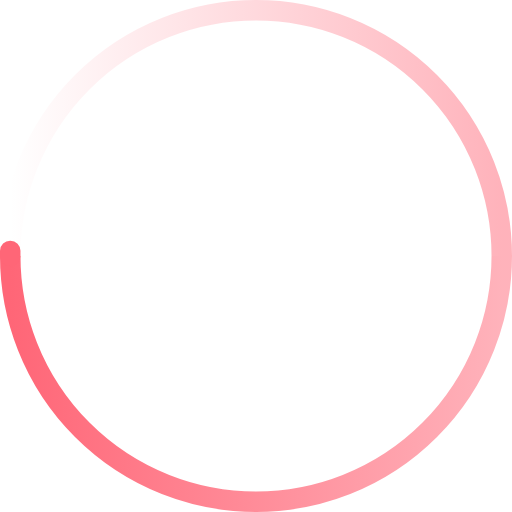
t = 0.00 s
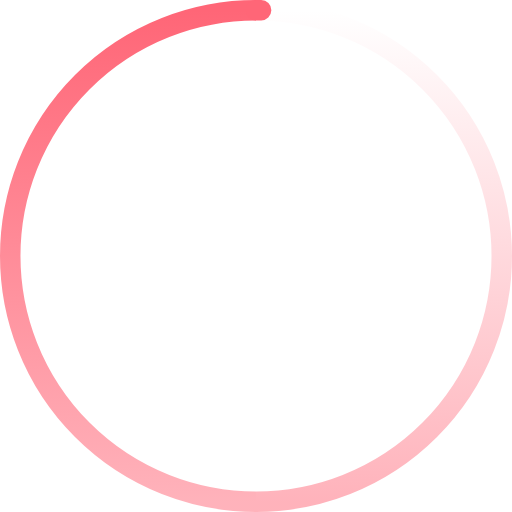
t = 0.33 s
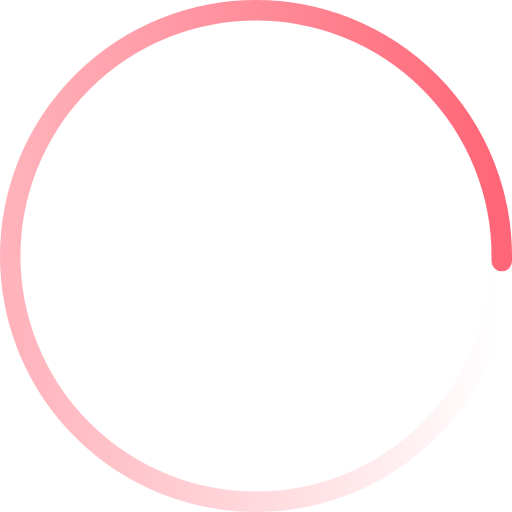
t = 0.65 s
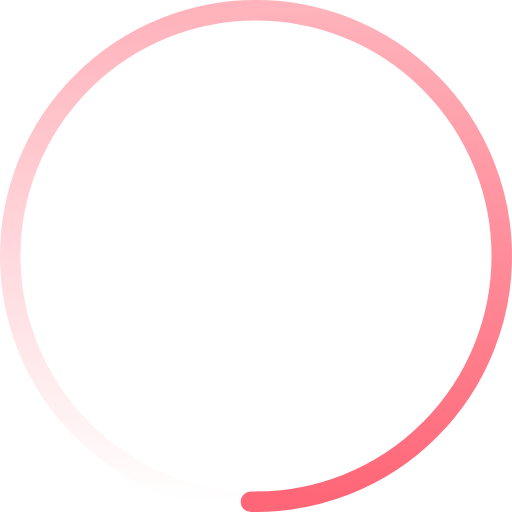
t = 0.98 s

The animated SVG that drew these frames (rendered in a browser with its animation timeline set to each time). Animation: 1 SMIL element (animateTransform=1); one cycle of 1.30 s, repeats indefinitely.

<svg
  width="200"
  height="200"
  viewBox="0 0 200 200"
  color="#f67"
  fill="none"
  xmlns="http://www.w3.org/2000/svg"
>
  <defs>
    <linearGradient id="spinner-secondHalf">
      <stop offset="0%" stop-opacity="0" stop-color="currentColor" />
      <stop offset="100%" stop-opacity="0.5" stop-color="currentColor" />
    </linearGradient>
    <linearGradient id="spinner-firstHalf">
      <stop offset="0%" stop-opacity="1" stop-color="currentColor" />
      <stop offset="100%" stop-opacity="0.5" stop-color="currentColor" />
    </linearGradient>
  </defs>

  <g stroke-width="8">
    <path stroke="url(#spinner-secondHalf)" d="M 4 100 A 96 96 0 0 1 196 100" />
    <path stroke="url(#spinner-firstHalf)" d="M 196 100 A 96 96 0 0 1 4 100" />

    <!-- 1deg extra path to have the round end cap -->
    <path
      stroke="currentColor"
      stroke-linecap="round"
      d="M 4 100 A 96 96 0 0 1 4 98"
    />
  </g>

  <animateTransform
    from="0 0 0"
    to="360 0 0"
    attributeName="transform"
    type="rotate"
    repeatCount="indefinite"
    dur="1300ms"
  />
</svg>
